Labelled photos from "groundnut-leaf-diseases", an image-classification folder in doussou1999/groundnut-leaf-diseases. The possible labels are: alternaria leaf spot, healthy, leaf spot early and late, rosette, rust.

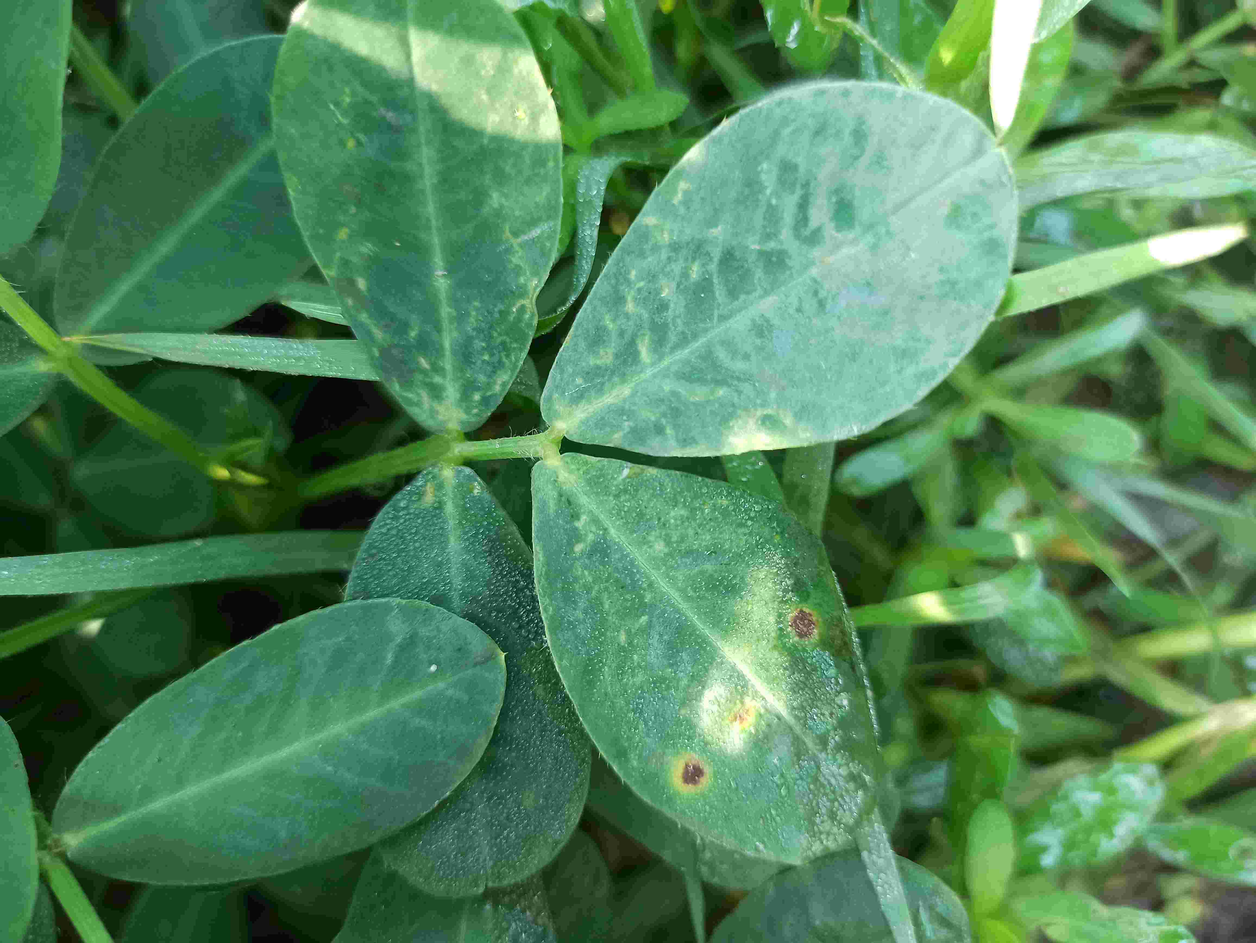
Label: leaf spot early and late

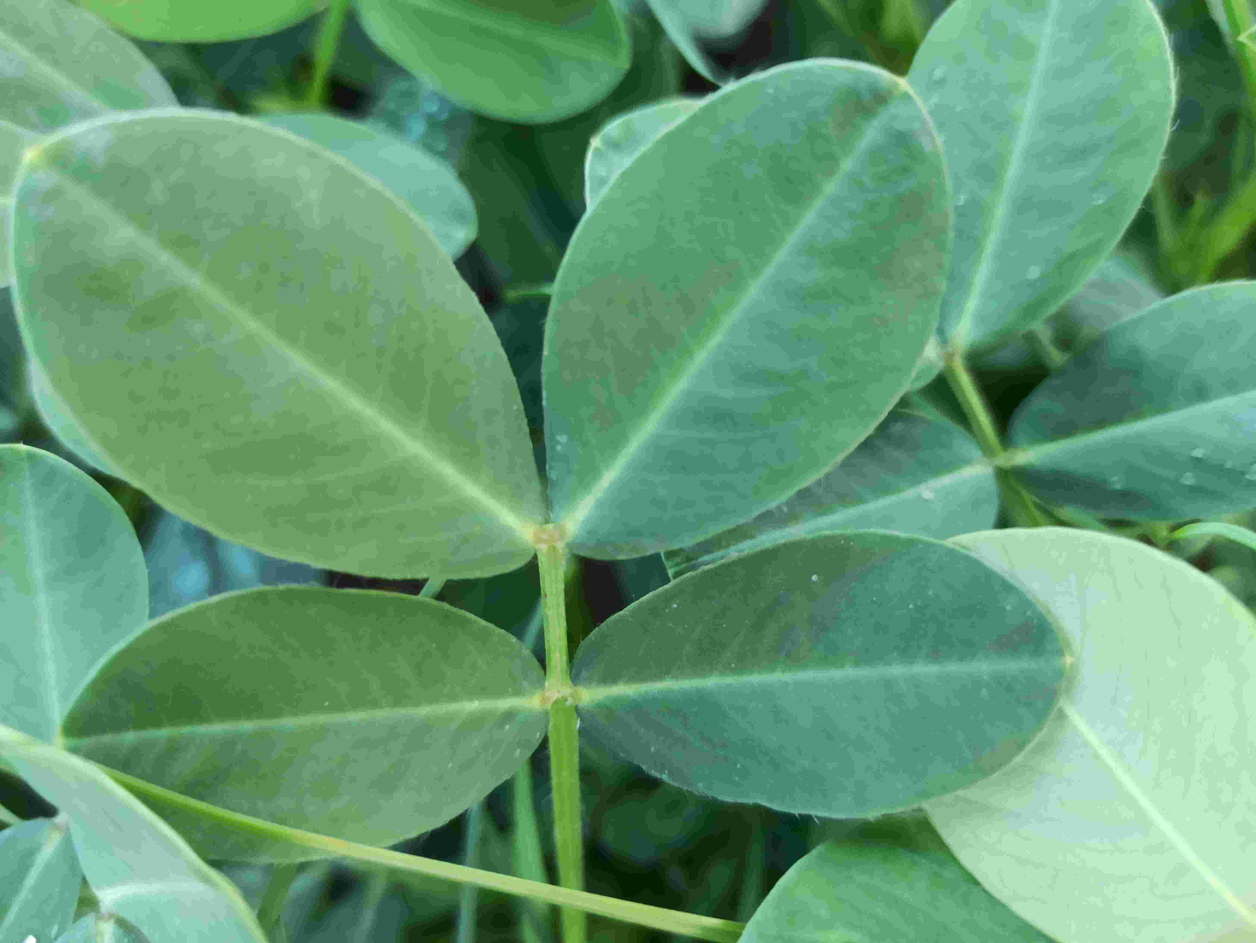
Label: healthy

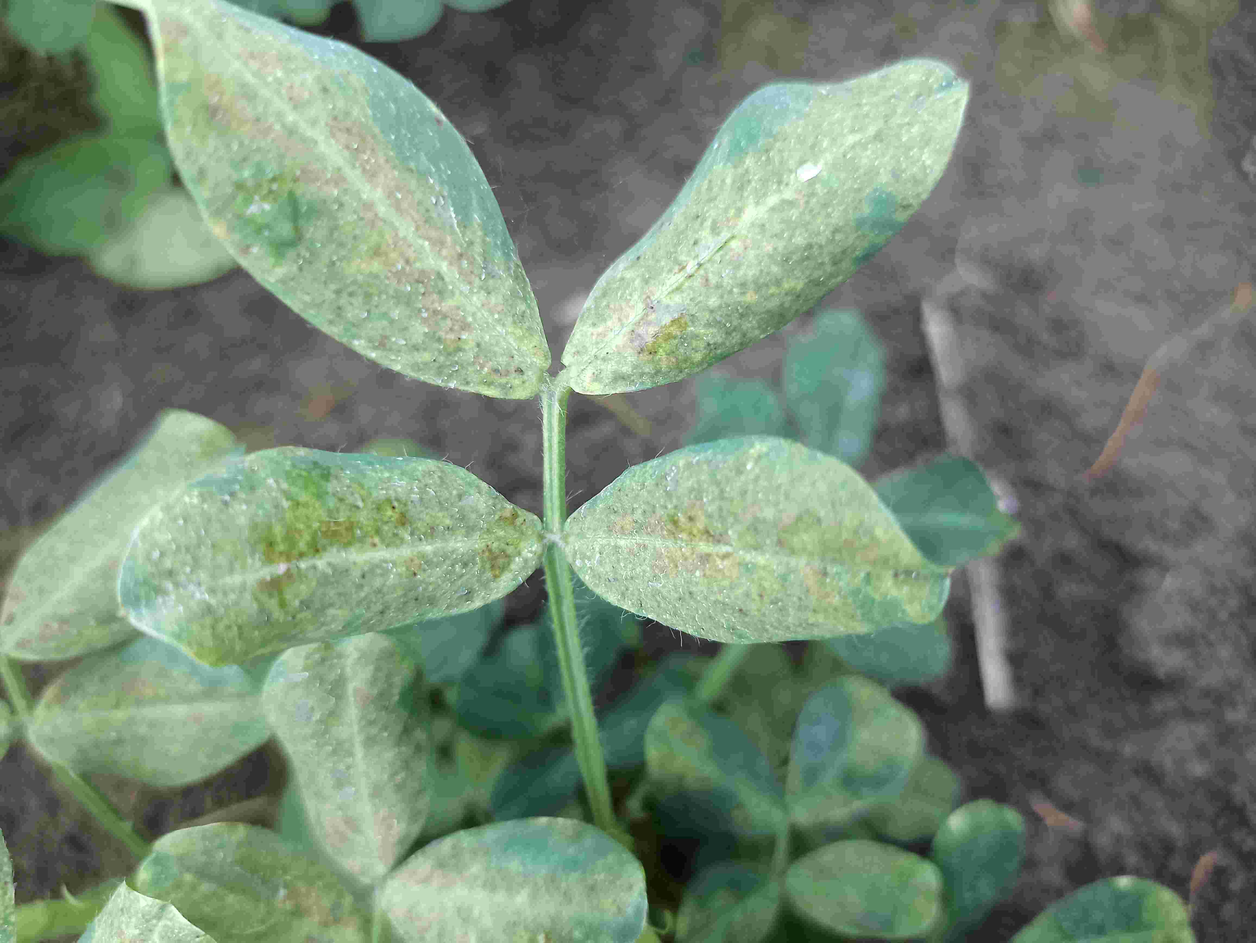
Label: rosette

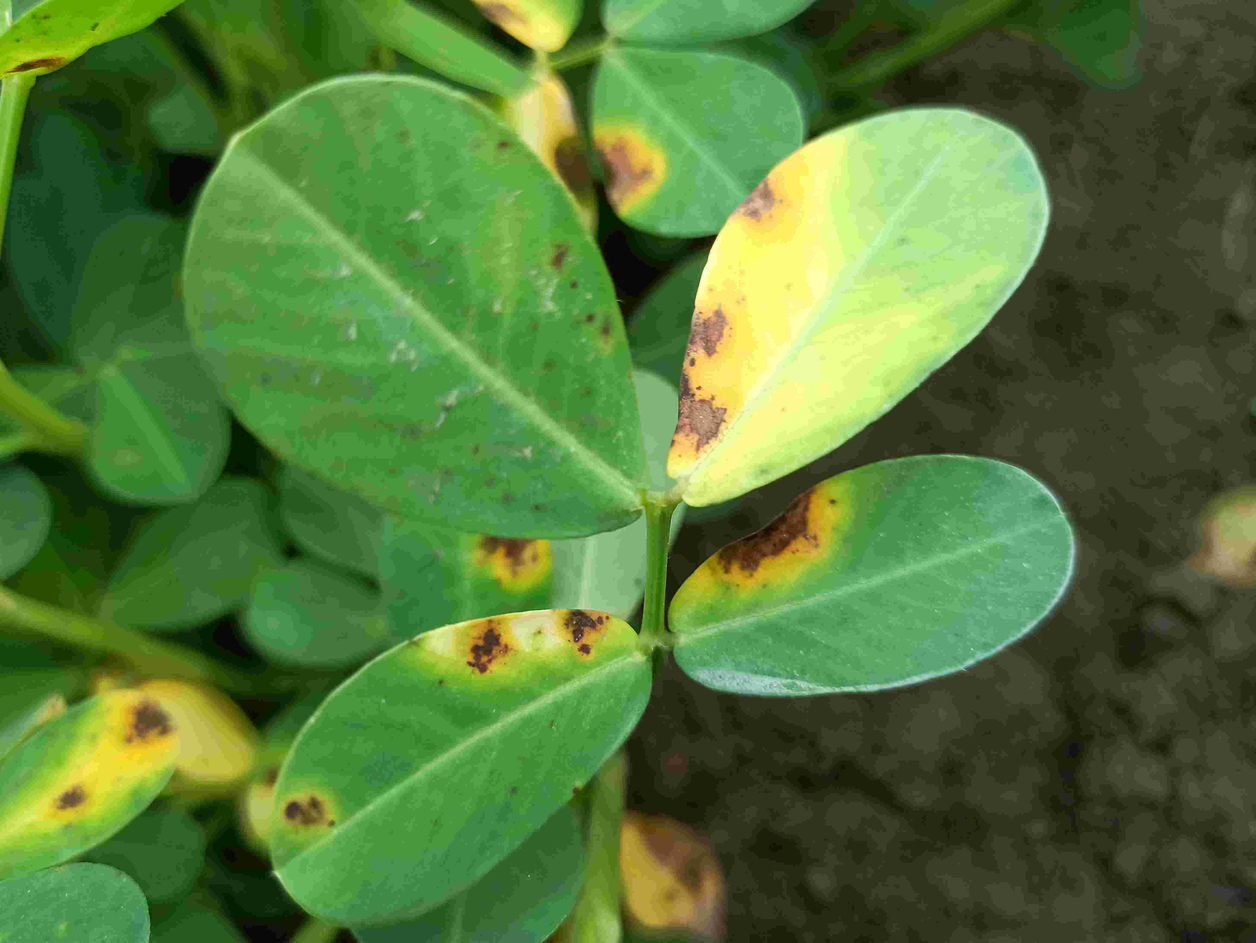
Label: alternaria leaf spot

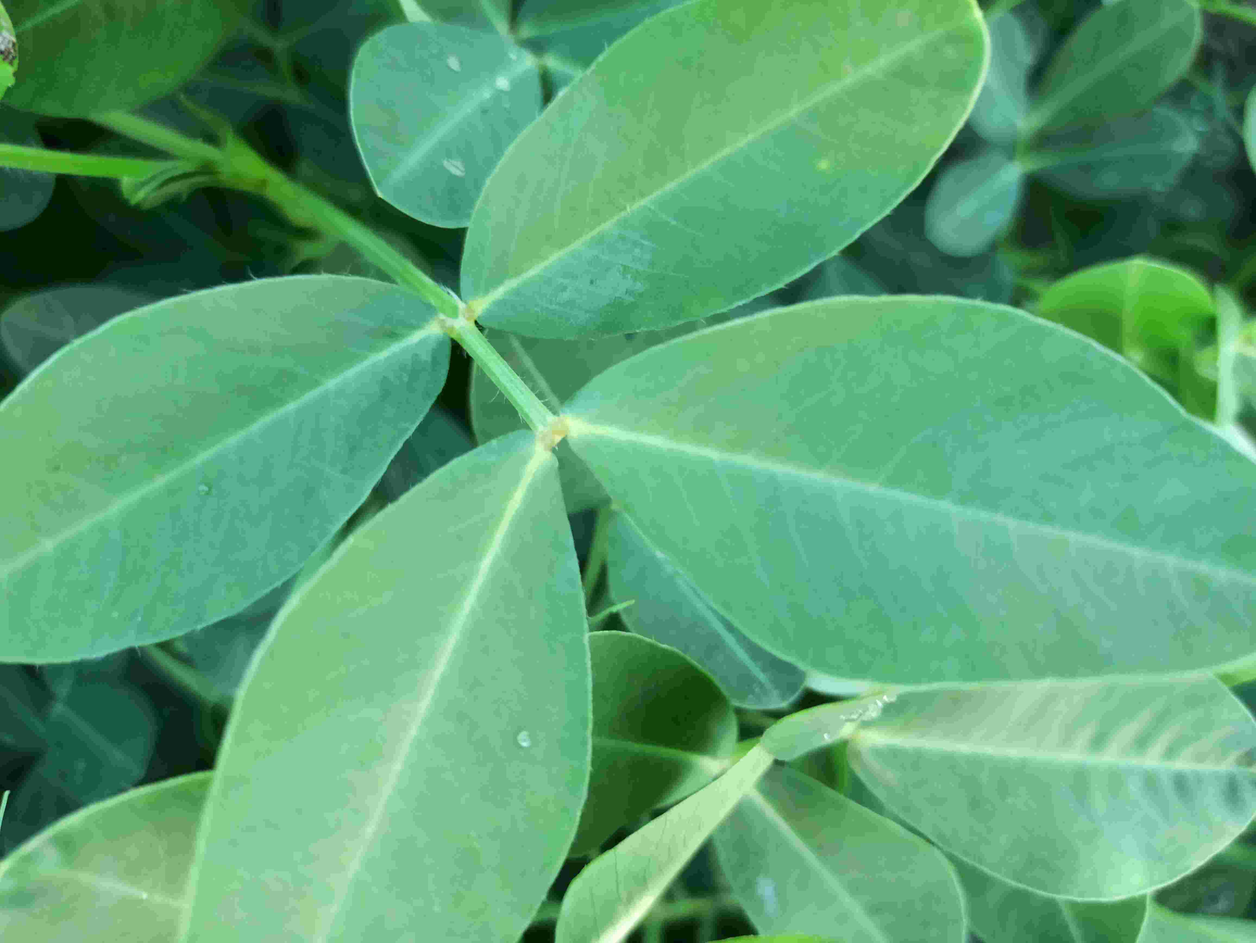
Label: healthy

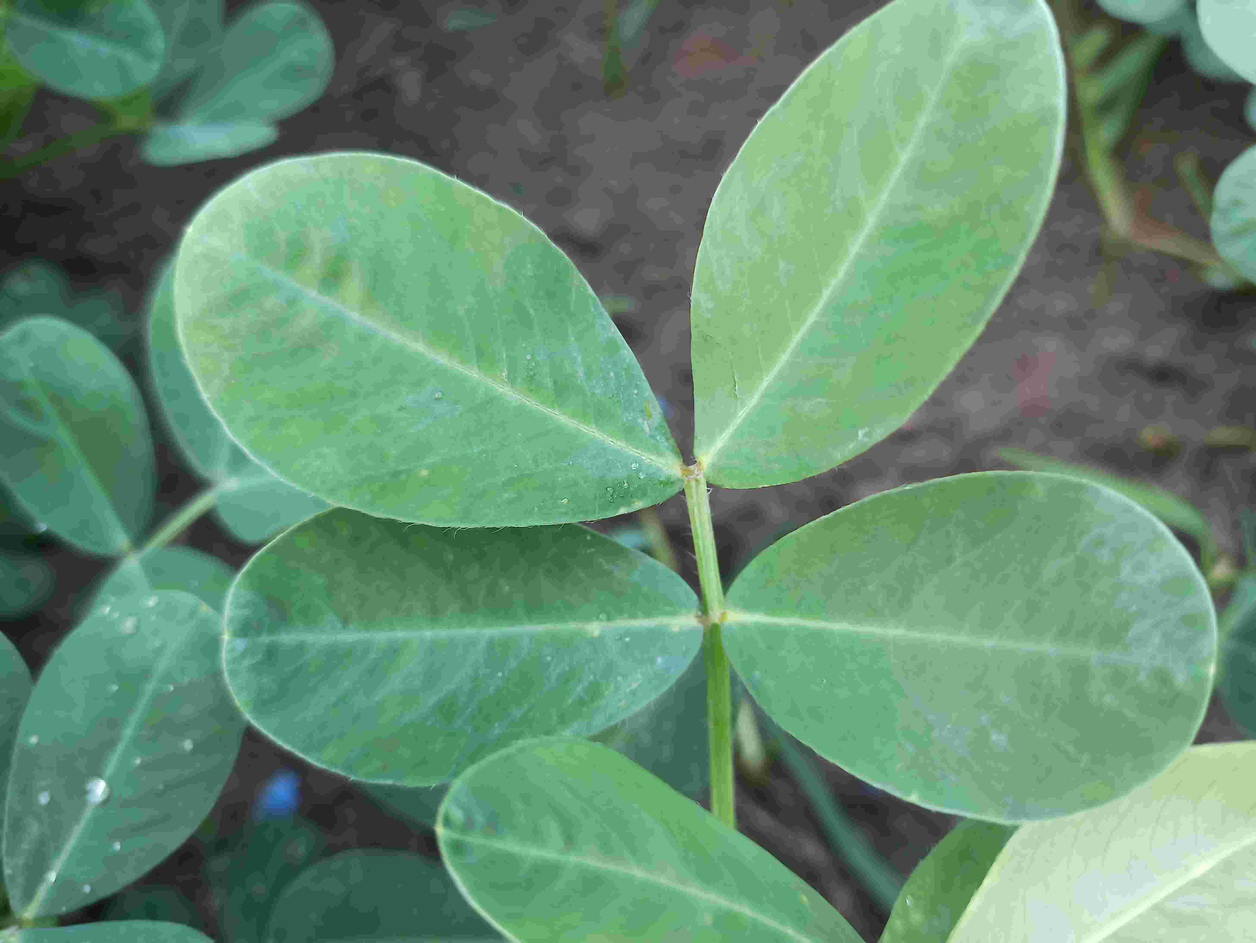
Label: healthy
